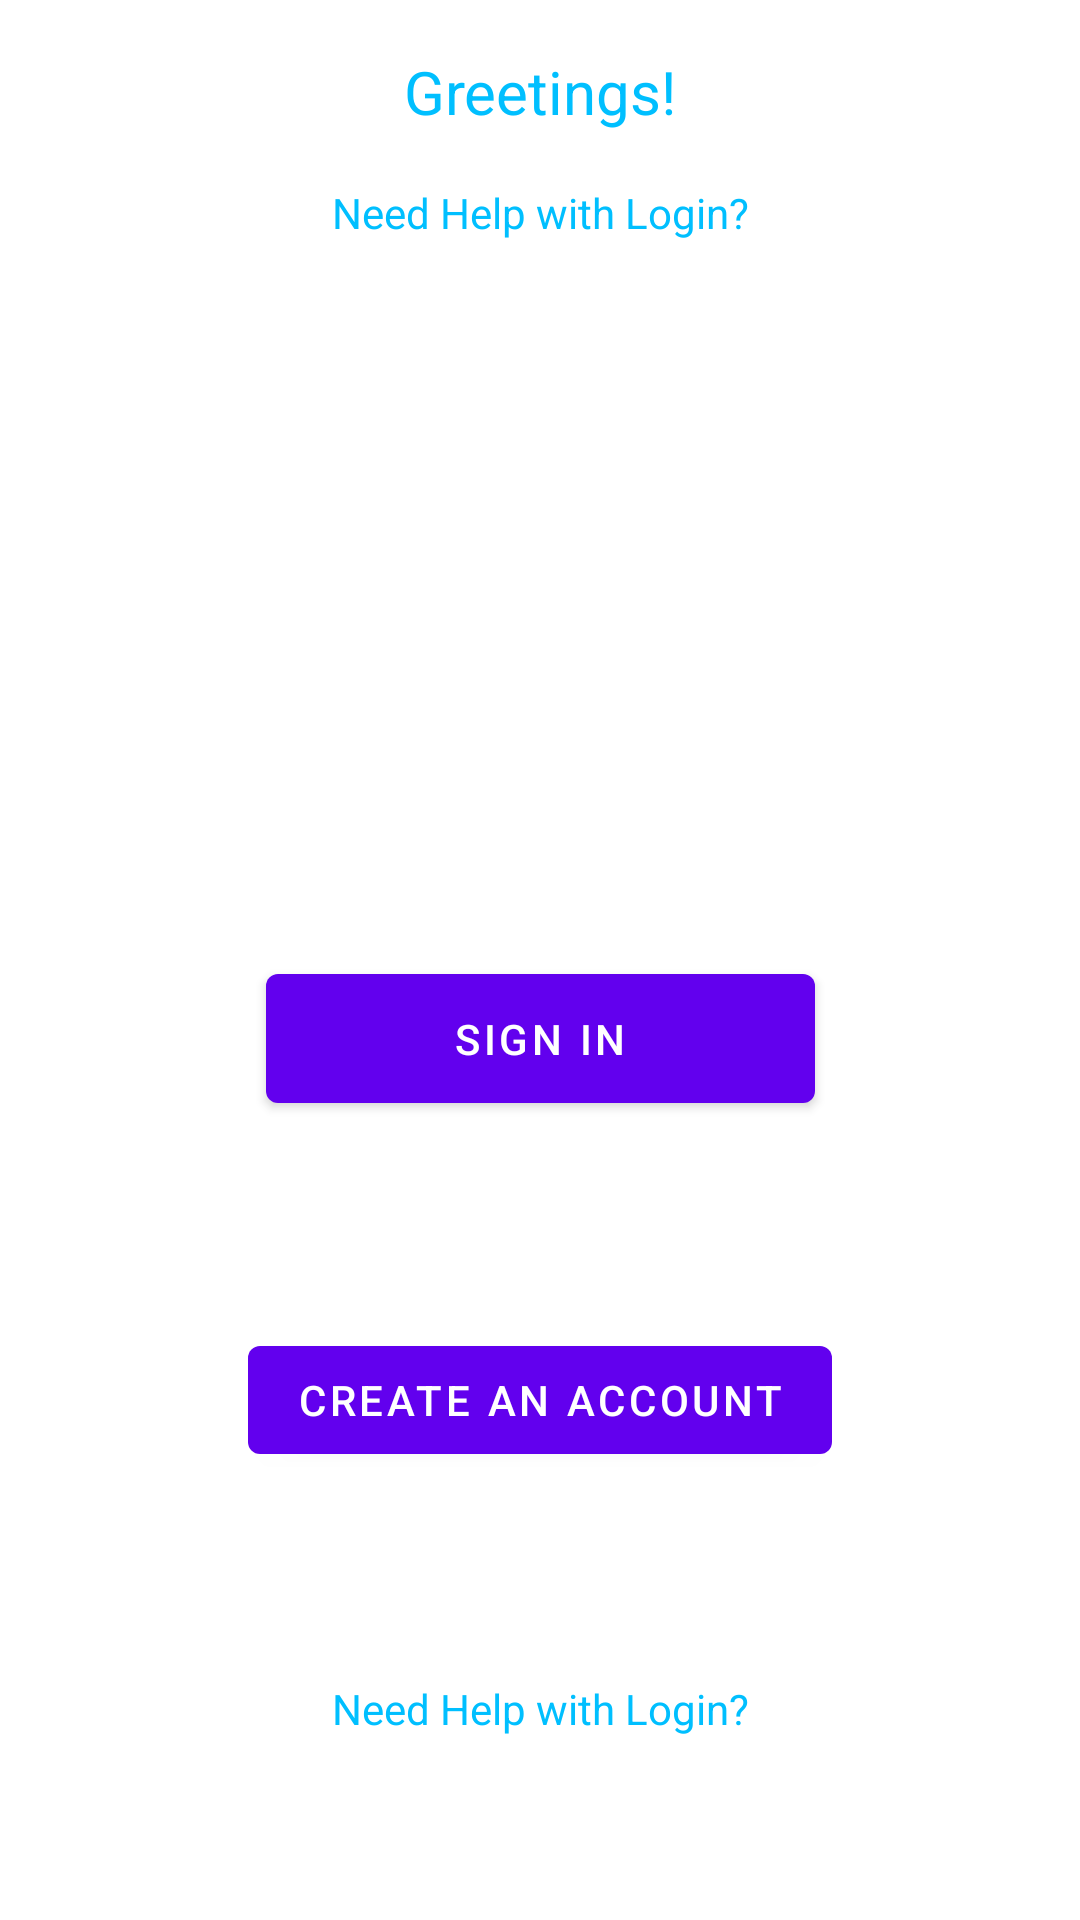

Layout XML and referenced resources for this Android screen:
<!-- AndroidManifest.xml: application theme Theme.TesteInterfaces -->
<!-- res/layout/fragment_first.xml -->
<?xml version="1.0" encoding="utf-8"?>
<androidx.constraintlayout.widget.ConstraintLayout xmlns:android="http://schemas.android.com/apk/res/android"
    xmlns:app="http://schemas.android.com/apk/res-auto"
    xmlns:tools="http://schemas.android.com/tools"
    android:layout_width="match_parent"
    android:layout_height="match_parent"
    tools:context=".FirstFragment">

    <TextView
        android:id="@+id/textView8"
        android:layout_width="wrap_content"
        android:layout_height="wrap_content"
        android:layout_marginStart="8dp"
        android:layout_marginTop="8dp"
        android:layout_marginEnd="8dp"
        android:layout_marginBottom="8dp"
        android:text="@string/action_greetings"
        android:textColor="@color/blue_200"
        android:textSize="20sp"
        app:layout_constraintBottom_toTopOf="@+id/textView9"
        app:layout_constraintEnd_toEndOf="parent"
        app:layout_constraintStart_toStartOf="parent"
        app:layout_constraintTop_toTopOf="parent"
        app:layout_constraintVertical_chainStyle="packed" />

    <TextView
        android:id="@+id/textView9"
        android:layout_width="wrap_content"
        android:layout_height="wrap_content"
        android:layout_marginStart="8dp"
        android:layout_marginTop="8dp"
        android:layout_marginEnd="8dp"
        android:layout_marginBottom="8dp"
        android:text="@string/prompt_Need_Help_with_Login"
        android:textSize="14sp"
        android:textColor="@color/blue_200"
        app:layout_constraintBottom_toTopOf="@+id/imageView3"
        app:layout_constraintEnd_toEndOf="parent"
        app:layout_constraintStart_toStartOf="parent"
        app:layout_constraintTop_toTopOf="parent"
        app:layout_constraintTop_toBottomOf="@+id/textView8" />



    <ImageView
        android:id="@+id/imageView3"
        android:layout_width="100dp"
        android:layout_height="100dp"
        android:layout_marginTop="8dp"
        android:layout_marginBottom="8dp"
        android:src="@drawable/dashboard"
        app:layout_constraintBottom_toTopOf="@+id/button_first"
        app:layout_constraintBottom_toBottomOf="parent"
        app:layout_constraintStart_toStartOf="parent"
        app:layout_constraintEnd_toEndOf="parent"
        app:layout_constraintTop_toBottomOf="@+id/textView9" />

    <Button
        android:id="@+id/button_first"
        android:layout_width="183dp"
        android:layout_height="55dp"
        android:layout_marginTop="8dp"
        android:layout_marginBottom="8dp"
        android:text="@string/action_sign_in_short"
        app:layout_constraintBottom_toBottomOf="parent"
        app:layout_constraintBottom_toTopOf="@+id/button_secondt"
        app:layout_constraintEnd_toEndOf="parent"
        app:layout_constraintStart_toStartOf="parent"
        app:layout_constraintTop_toBottomOf="@+id/imageView3" />

    <Button
        android:id="@+id/button_secondt"
        android:layout_width="wrap_content"
        android:layout_height="wrap_content"
        android:layout_marginBottom="8dp"
        android:layout_marginTop="8dp"
        android:text="@string/next"
        app:layout_constraintBottom_toTopOf="@+id/textView7"
        app:layout_constraintBottom_toBottomOf="parent"
        app:layout_constraintStart_toStartOf="parent"
        app:layout_constraintEnd_toEndOf="parent"
        app:layout_constraintTop_toBottomOf="@+id/button_first" />


    <TextView
        android:id="@+id/textView7"
        android:layout_width="wrap_content"
        android:layout_height="wrap_content"
        android:layout_marginBottom="8dp"
        android:layout_marginTop="8dp"
        android:text="@string/prompt_Need_Help_with_Login"
        android:textColor="@color/blue_200"
        app:layout_constraintBottom_toBottomOf="parent"
        app:layout_constraintEnd_toEndOf="parent"
        app:layout_constraintStart_toStartOf="parent"
        app:layout_constraintTop_toBottomOf="@+id/button_secondt" />

</androidx.constraintlayout.widget.ConstraintLayout>
<!-- resources referenced by this layout -->
<resources>
  <color name="blue_200">#00BFFF</color>
  <string name="action_greetings">Greetings!</string>
  <string name="action_sign_in_short">Sign in</string>
  <string name="next">Create an Account</string>
  <string name="prompt_Need_Help_with_Login">Need Help with Login?</string>
  <style name="Theme.TesteInterfaces" parent="Theme.MaterialComponents.DayNight.DarkActionBar">
          
          <item name="colorPrimary">@color/purple_500</item>
          <item name="colorPrimaryVariant">@color/purple_700</item>
          <item name="colorOnPrimary">@color/white</item>
          
          <item name="colorSecondary">@color/teal_200</item>
          <item name="colorSecondaryVariant">@color/teal_700</item>
          <item name="colorOnSecondary">@color/black</item>
          
          <item name="android:statusBarColor" tools:targetApi="l">?attr/colorPrimaryVariant</item>
          
      </style>
  <color name="purple_500">#FF6200EE</color>
  <color name="purple_700">#FF3700B3</color>
  <color name="white">#FFFFFFFF</color>
  <color name="teal_200">#FF03DAC5</color>
  <color name="teal_700">#FF018786</color>
  <color name="black">#FF000000</color>
</resources>
